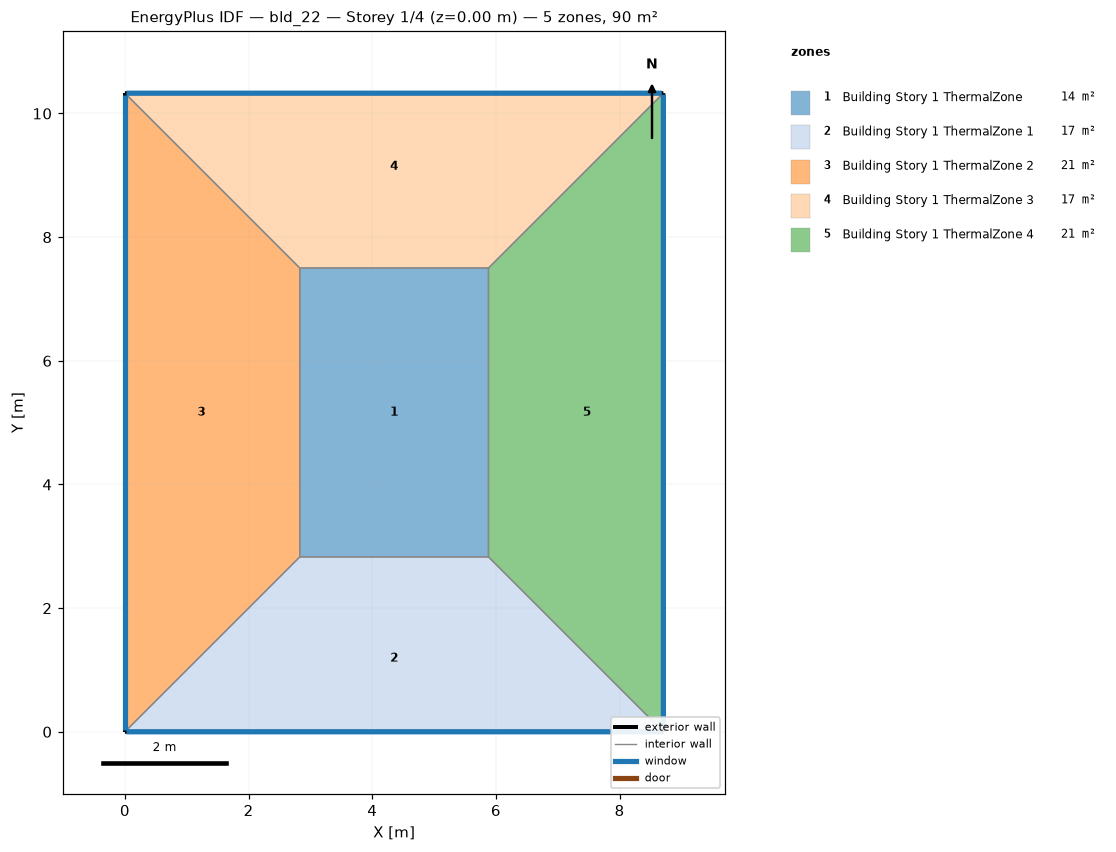
=== STOREY PLAN SPEC (per zone: floor XY polygon, exterior-wall plan segments, windows/doors) ===
zone 1: Building Story 1 ThermalZone  (14.3 m²)
  floor: (5.88, 2.83) (2.83, 2.83) (2.83, 7.50) (5.88, 7.50)
  interior walls: 4
zone 2: Building Story 1 ThermalZone 1  (16.6 m²)
  floor: (8.71, 0.00) (0.00, 0.00) (2.83, 2.83) (5.88, 2.83)
  exterior wall: (0.00, 0.00) – (8.71, 0.00)  [8.7 m]
    window: (0.03, 0.00) – (8.68, 0.00)  [9.4 m²]
  interior walls: 3
zone 3: Building Story 1 ThermalZone 2  (21.2 m²)
  floor: (0.00, 0.00) (0.00, 10.33) (2.83, 7.50) (2.83, 2.83)
  exterior wall: (0.00, 10.33) – (0.00, 0.00)  [10.3 m]
    window: (0.00, 10.30) – (0.00, 0.03)  [11.2 m²]
  interior walls: 3
zone 4: Building Story 1 ThermalZone 3  (16.6 m²)
  floor: (0.00, 10.33) (8.71, 10.33) (5.88, 7.50) (2.83, 7.50)
  exterior wall: (8.71, 10.33) – (0.00, 10.33)  [8.7 m]
    window: (8.68, 10.33) – (0.03, 10.33)  [9.4 m²]
  interior walls: 3
zone 5: Building Story 1 ThermalZone 4  (21.2 m²)
  floor: (8.71, 10.33) (8.71, 0.00) (5.88, 2.83) (5.88, 7.50)
  exterior wall: (8.71, 0.00) – (8.71, 10.33)  [10.3 m]
    window: (8.71, 0.03) – (8.71, 10.30)  [11.2 m²]
  interior walls: 3

=== DERIVED (storey summary) ===
Building: bld_22
Storey: 1 of 4  (floor level z = 0.00 m)
Storey gross floor area: 89.9 m²
Zones on this storey: 5
  - Building Story 1 ThermalZone: floor 14.3 m²
  - Building Story 1 ThermalZone 1: floor 16.6 m²; exterior wall 8.7 m (31.3 m²); 1 window(s) 9.4 m²; WWR 30.0%
  - Building Story 1 ThermalZone 2: floor 21.2 m²; exterior wall 10.3 m (37.2 m²); 1 window(s) 11.2 m²; WWR 30.0%
  - Building Story 1 ThermalZone 3: floor 16.6 m²; exterior wall 8.7 m (31.3 m²); 1 window(s) 9.4 m²; WWR 30.0%
  - Building Story 1 ThermalZone 4: floor 21.2 m²; exterior wall 10.3 m (37.2 m²); 1 window(s) 11.2 m²; WWR 30.0%
Zone adjacency: (none detected)